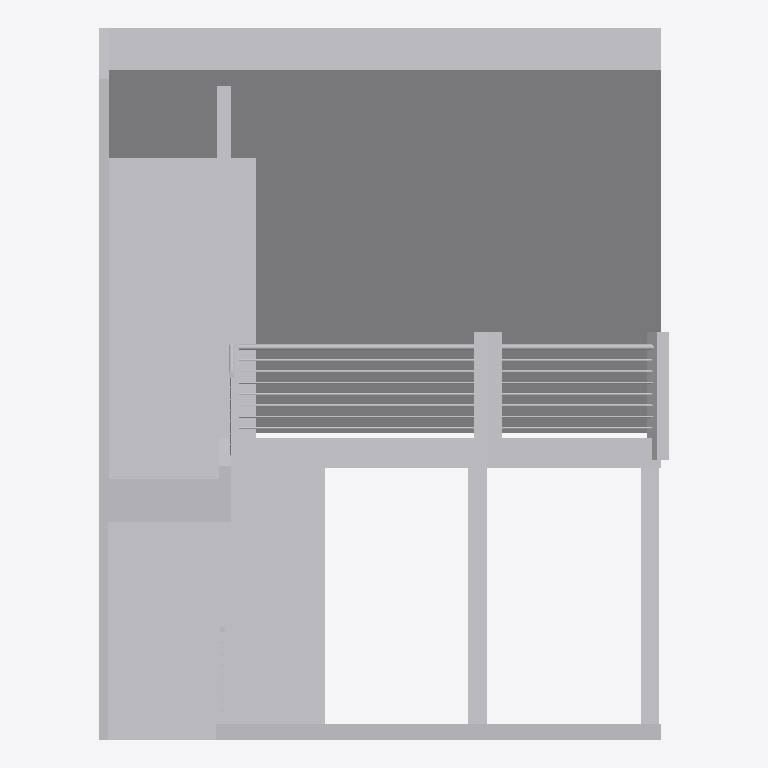
Plan cut of the same IFC building model at storey 'Default Storey' (level 0.00 m, cut at 1.40 m), seen from above with north up, elements coloured by IFC class (only those large enough to see are counted): 22 other elements (light grey). Cut surfaces are drawn darker.
Extent 5.4 m × 6.8 m × 8.3 m (x, y, z). Storeys (1): Default Storey at 0.00 m. Elements (49): 49 IfcBuildingElementProxy.

HEADER;
FILE_DESCRIPTION(('IFC4'),'2;1');
FILE_NAME('house_concept_not_fully_explored-ifc4.IFC','2017-01-25T00:28:04',('FND'),('FND'),'SwIFC','SolidWorks 2016','');
FILE_SCHEMA(('IFC4'));
ENDSEC;
DATA;
#1=IFCPROJECT('3$i8XrS3T4L8Ndaz87vO6V',#2,'Default Project','','','','',(#8),#15);
#19=IFCSITE('249aSmnoH7PBkVygeP_Hbr',#2,'Default Site','','',#20,$,'',.ELEMENT.,(0,0,0,0),(0,0,0,0),0.0,'',$);
#22=IFCBUILDING('1VZgNptyD2oBAkMJjFzuTj',#2,'Default Building','','',#23,$,'',.ELEMENT.,$,$,$);
#25=IFCBUILDINGSTOREY('3kO$2J$_11dwRktDzqXSse',#2,'Default Storey','','',#26,$,'',.ELEMENT.,0.0);
#35=IFCBUILDINGELEMENTPROXY('0LAYh_WJjFCxdmmtpj3dma',#2,'Boss-Extrude3','','Boss-Extrude3',#37,#36,'0AF80A87-95EE-41E3-A8-87-5FF7466CA375',.ELEMENT.);
#340=IFCBUILDINGELEMENTPROXY('0pKseUQUH7yBCg57FdNE$X',#2,'Cut-Extrude2','','Cut-Extrude2',#342,#341,'0D2CD87E-92D1-4FAA-9E-64-276ED50D228C',.ELEMENT.);
#30082=IFCBUILDINGELEMENTPROXY('39iC1jNFr3dAvJF1O03Mq0',#2,'Cut-Extrude1[2]','','Cut-Extrude1[2]',#30084,#30083,'2C94F55A-2E2A-4EB2-A1-0E-4C7D22AA9AB9',.ELEMENT.);
#130=IFCBUILDINGELEMENTPROXY('2wZevkOSP41u9FqANzdKR7',#2,'Cut-Extrude1[1]','','Cut-Extrude1[1]',#132,#131,'44ACEC5E-4FC1-4F71-B7-D1-42BBD667749E',.ELEMENT.);
#30292=IFCBUILDINGELEMENTPROXY('3CaqsO6PTAGxQ2Syk7Re5j',#2,'Cut-Extrude1[3]','','Cut-Extrude1[3]',#30294,#30293,'667265C6-F010-4990-B8-19-E2A916994E14',.ELEMENT.);
#24658=IFCBUILDINGELEMENTPROXY('0SQ4IojBf9yOdn74T326_Q',#2,'Boss-Extrude23[8]','','Boss-Extrude23[8]',#24660,#24659,'32F4B7FD-BE39-40F9-BC-7C-BDF5D34D4D1D',.ELEMENT.);
#25228=IFCBUILDINGELEMENTPROXY('0bukbKOmD9Ux8gzcUhHIS7',#2,'Boss-Extrude25[7]','','Boss-Extrude25[7]',#25230,#25229,'0518FAE7-11D0-4700-B4-75-BB053F5F2690',.ELEMENT.);
#6874=IFCBUILDINGELEMENTPROXY('1Xhq2Zhvz4$8ElOvErJalf',#2,'Boss-Extrude23[1]','','Boss-Extrude23[1]',#6876,#6875,'FEE1FF18-7974-48C3-81-15-9268EFC52938',.ELEMENT.);
#7444=IFCBUILDINGELEMENTPROXY('3Rb7aqqUX8ixJruG$wLdKu',#2,'Boss-Extrude23[2]','','Boss-Extrude23[2]',#7446,#7445,'0F0E4AA1-FC91-491B-95-15-E24F8A81CC01',.ELEMENT.);
#8584=IFCBUILDINGELEMENTPROXY('3dPPHGZRX8lxThQVBuwPXD',#2,'Boss-Extrude23[4]','','Boss-Extrude23[4]',#8586,#8585,'828E5074-33AD-4CA4-BC-6A-87E0E68407FF',.ELEMENT.);
#8014=IFCBUILDINGELEMENTPROXY('3GLJUmyib70vEDeYAG0cUC',#2,'Boss-Extrude23[3]','','Boss-Extrude23[3]',#8016,#8015,'75425917-E4DA-4A9B-88-89-D943E7AF04A8',.ELEMENT.);
#9154=IFCBUILDINGELEMENTPROXY('2VFU1Mv6vAWf6kTGNR1qNV',#2,'Boss-Extrude23[5]','','Boss-Extrude23[5]',#9156,#9155,'F7468940-FAC3-4625-AC-22-685EBF022B44',.ELEMENT.);
#9724=IFCBUILDINGELEMENTPROXY('37N0YPpw94iBbmcfHB2uSQ',#2,'Boss-Extrude23[6]','','Boss-Extrude23[6]',#9726,#9725,'8CE1FECB-348D-460C-84-25-E36D7363C812',.ELEMENT.);
#24088=IFCBUILDINGELEMENTPROXY('120t0z2aXE_R16KxrImrSe',#2,'Boss-Extrude23[7]','','Boss-Extrude23[7]',#24090,#24089,'46F89288-C0EC-4291-9A-37-3E1F518502BF',.ELEMENT.);
#10294=IFCBUILDINGELEMENTPROXY('3S3li5K3b5dh5CmPyINhMY',#2,'Boss-Extrude25[1]','','Boss-Extrude25[1]',#10296,#10295,'48EFF690-A121-477C-94-4A-0BEEE5832C49',.ELEMENT.);
#10864=IFCBUILDINGELEMENTPROXY('2v2HmL11TC5wxobbxnWnIW',#2,'Boss-Extrude25[2]','','Boss-Extrude25[2]',#10866,#10865,'3EFD1006-C881-4522-A7-26-A5F2F1F88D75',.ELEMENT.);
#12574=IFCBUILDINGELEMENTPROXY('1Qn45YqBzFXgw6J$GdSZ8s',#2,'Boss-Extrude25[5]','','Boss-Extrude25[5]',#12576,#12575,'C475EA52-0ADF-444B-A9-1E-142D17353B3C',.ELEMENT.);
#12004=IFCBUILDINGELEMENTPROXY('3PHaCLer93GRHc6$sSn8i8',#2,'Boss-Extrude25[4]','','Boss-Extrude25[4]',#12006,#12005,'FBE7550B-8791-4796-B6-F1-A46BDADC3B8A',.ELEMENT.);
#11434=IFCBUILDINGELEMENTPROXY('0fKWgSTVX4vxI0ImcrLZIl',#2,'Boss-Extrude25[3]','','Boss-Extrude25[3]',#11436,#11435,'EEE44FF2-46B9-478D-94-57-6ED08CAB9453',.ELEMENT.);
#13144=IFCBUILDINGELEMENTPROXY('0W7KUgelHEjAQa47ShMqKU',#2,'Boss-Extrude25[6]','','Boss-Extrude25[6]',#13146,#13145,'4D681D21-8AE8-4277-94-6A-BB0D6935F4D7',.ELEMENT.);
#25798=IFCBUILDINGELEMENTPROXY('3gl3IabFfAKg13z_1NVrf3',#2,'Boss-Extrude25[8]','','Boss-Extrude25[8]',#25800,#25799,'ABF66773-09E5-4CEB-BD-AD-77FC10F0B546',.ELEMENT.);
#29224=IFCBUILDINGELEMENTPROXY('3iT_XZNP14HRTG5BOzDPgv',#2,'Boss-Extrude24[8]','','Boss-Extrude24[8]',#29226,#29225,'745C3AB1-94A5-48BB-A3-13-208EB7E2C07A',.ELEMENT.);
ENDSEC;
